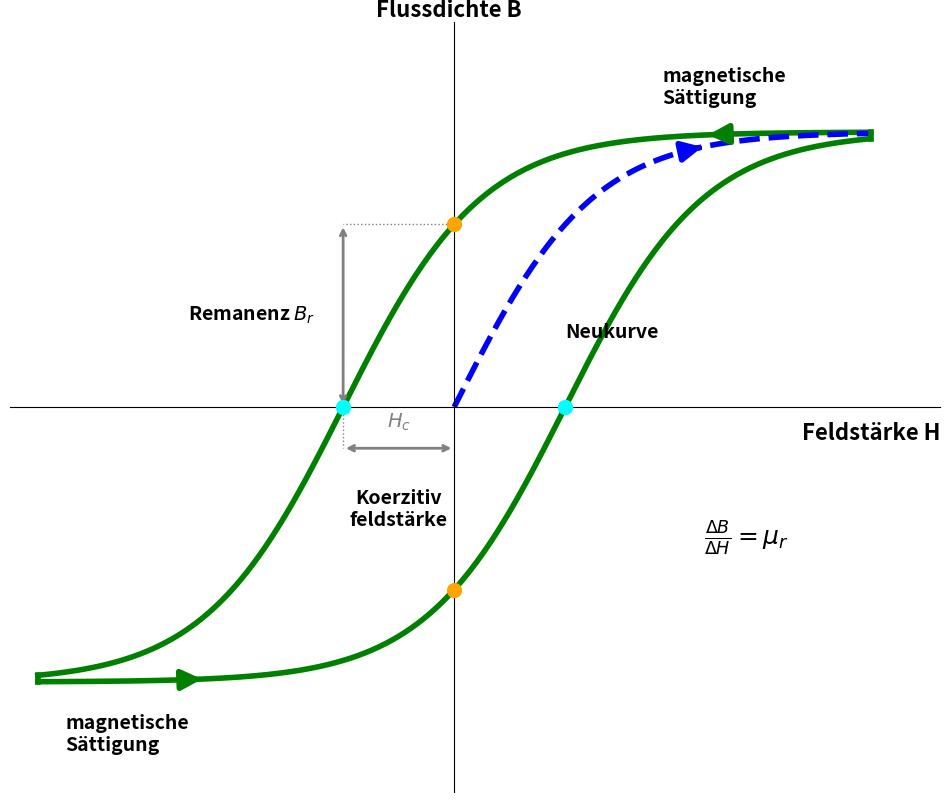

Here is the Python script that generated this plot:
import numpy as np
import matplotlib.pyplot as plt

def draw_hysteresis():
    # Daten generieren
    h = np.linspace(-3, 3, 500)
    
    # Hysterese Parameter
    width = 0.8
    scale = 2.0
    
    # Kurvenberechnung
    b_upper = np.tanh(h + width) * scale
    b_lower = np.tanh(h - width) * scale
    
    # Neukurve
    h_neu = np.linspace(0, 3, 250)
    b_neu = np.tanh(h_neu) * scale

    # Plot initialisieren
    fig, ax = plt.subplots(figsize=(12, 10))

    # ACHSEN KONFIGURATION
    # 'data', 0 zwingt die Achsen exakt auf die mathematische Null-Linie
    ax.spines['left'].set_position(('data', 0))
    ax.spines['bottom'].set_position(('data', 0))
    
    # Rahmen entfernen
    ax.spines['right'].set_color('none')
    ax.spines['top'].set_color('none')
    
    # Achsenbeschriftung
    ax.set_xlabel('Feldstärke H', loc='right', fontsize=16, fontweight='bold')
    ax.set_ylabel('Flussdichte B', loc='top', fontsize=16, rotation=0, fontweight='bold')
    ax.xaxis.set_label_coords(1.0, 0.48)
    ax.yaxis.set_label_coords(0.55, 1.0)

    # LINIENPLOT
    linewidth_curve = 4
    ax.plot(h, b_upper, color='green', linewidth=linewidth_curve, label='Rücklauf')
    ax.plot(h, b_lower, color='green', linewidth=linewidth_curve, label='Hinlauf')
    ax.plot(h_neu, b_neu, color='blue', linestyle='--', linewidth=linewidth_curve, label='Neukurve')

    # Endpunkte verbinden
    ax.plot([h[0], h[0]], [b_upper[0], b_lower[0]], color='green', linewidth=linewidth_curve)
    ax.plot([h[-1], h[-1]], [b_upper[-1], b_lower[-1]], color='green', linewidth=linewidth_curve)

    # Wichtige Werte berechnen
    br_val = np.tanh(0 + width) * scale  # Schnittpunkt Y-Achse
    hc_val = -width                      # Schnittpunkt X-Achse (negativ)

    # PUNKTE MARKIEREN (Farben angepasst)
    
    # Y-Achse Punkte (Remanenz) -> Orange
    ax.scatter([0], [br_val], color='orange', s=100, zorder=10)
    ax.scatter([0], [-br_val], color='orange', s=100, zorder=10)
    
    # X-Achse Punkte (Koerzitivfeldstärke) -> Cyan
    ax.scatter([hc_val], [0], color='cyan', s=100, zorder=10)
    ax.scatter([-hc_val], [0], color='cyan', s=100, zorder=10)

    # PFEILE AUF KURVEN
    arrow_props = dict(arrowstyle='-|>', color='green', lw=4, mutation_scale=30)
    arrow_props_blue = dict(arrowstyle='-|>', color='blue', lw=4, mutation_scale=30)

    # Pfeil Hinlauf (unten)
    idx_l = 100
    ax.annotate('', xy=(h[idx_l], b_lower[idx_l]), xytext=(h[idx_l-10], b_lower[idx_l-10]), arrowprops=arrow_props)
    
    # Pfeil Rücklauf (oben)
    idx_u = 400
    ax.annotate('', xy=(h[idx_u], b_upper[idx_u]), xytext=(h[idx_u+10], b_upper[idx_u+10]), arrowprops=arrow_props)

    # Pfeil Neukurve
    idx_n = 150
    ax.annotate('', xy=(h_neu[idx_n], b_neu[idx_n]), xytext=(h_neu[idx_n-5], b_neu[idx_n-5]), arrowprops=arrow_props_blue)

    # BESCHRIFTUNGEN & MASSLINIEN

    # 1. Remanenz (Br) - Maßlinie
    ax.annotate('', xy=(hc_val, 0), xytext=(hc_val, br_val),
                arrowprops=dict(arrowstyle='<->', color='gray', lw=2))
    ax.text(hc_val-0.2, br_val/2, r'Remanenz $B_r$', fontsize=14, fontweight='bold', ha='right', va='center')
    # Hilfslinie
    ax.plot([0, hc_val], [br_val, br_val], color='gray', linestyle=':', linewidth=1)

    # 2. Koerzitivfeldstärke (Hc) - Maßlinie
    ax.annotate('', xy=(0, -0.3), xytext=(hc_val, -0.3),
                arrowprops=dict(arrowstyle='<->', color='gray', lw=2))
    ax.text(hc_val/2, -0.6, 'Koerzitiv\nfeldstärke', fontsize=14, fontweight='bold', ha='center', va='top')
    ax.text(hc_val/2, -0.15, r'$H_c$', fontsize=14, fontweight='bold', color='gray', ha='center')
    # Hilfslinie
    ax.plot([hc_val, hc_val], [0, -0.3], color='gray', linestyle=':', linewidth=1)

    # Weitere Beschriftungen
    ax.text(1.5, scale + 0.2, 'magnetische\nSättigung', fontsize=14, fontweight='bold')
    ax.text(-2.8, -scale - 0.5, 'magnetische\nSättigung', fontsize=14, fontweight='bold')

    ax.text(0.8, 0.5, 'Neukurve', color='black', fontsize=14, fontweight='bold')

    ax.text(1.8, -1.0, r'$\frac{\Delta B}{\Delta H} = \mu_r$', fontsize=18, fontweight='bold')
    

    # Layout
    ax.set_xticks([])
    ax.set_yticks([])
    ax.set_xlim(-3.2, 3.5)
    ax.set_ylim(-2.8, 2.8)

    plt.savefig('hysterese_kurve_final_colors.pdf', bbox_inches='tight')
    plt.show()

if __name__ == "__main__":
    draw_hysteresis()